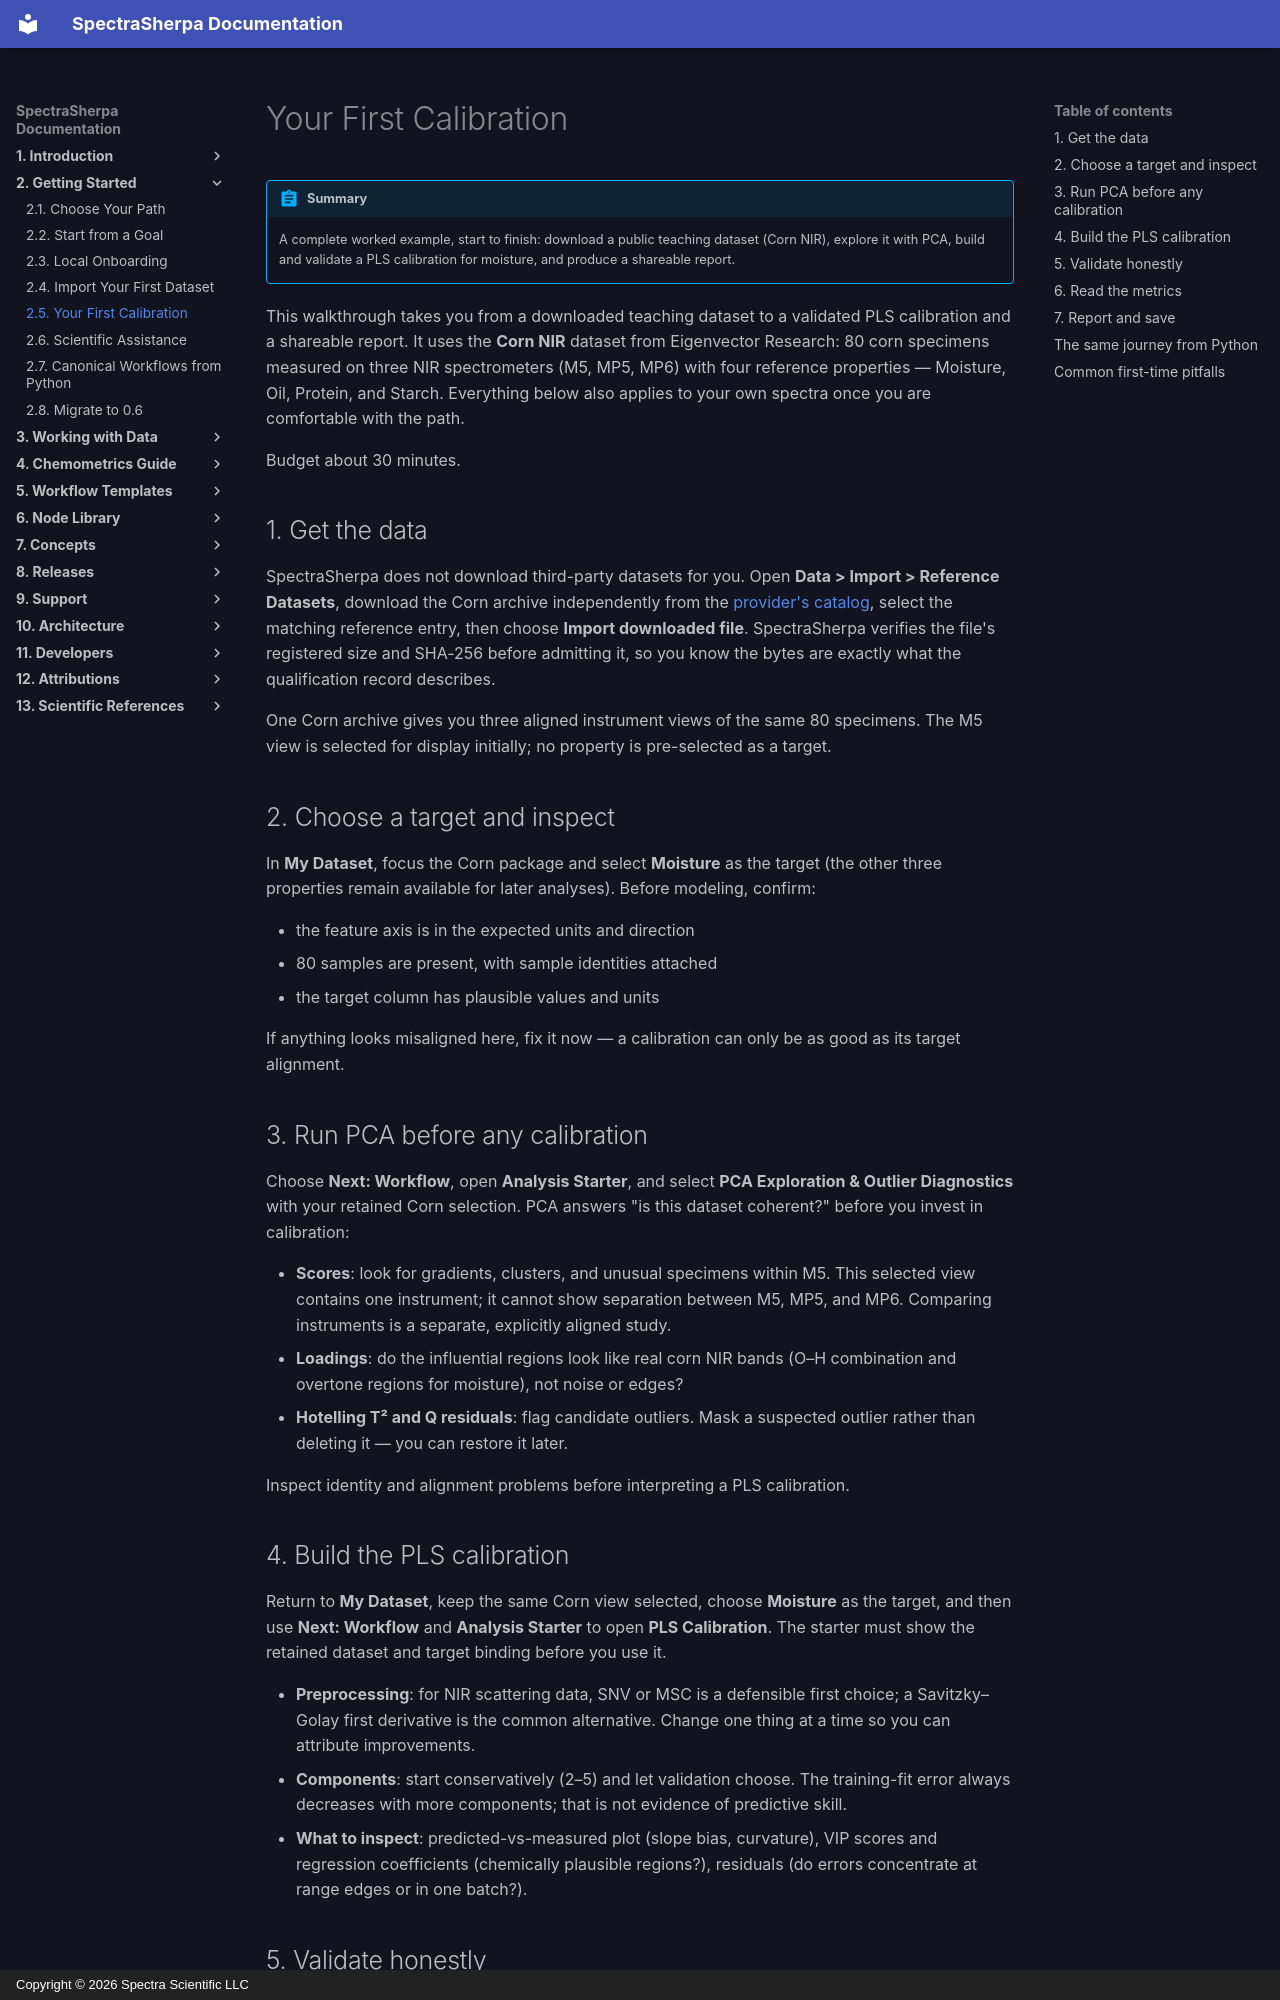

repository: Spectra-Scientific-LLC/Spectra-Sherpa · page: onboarding/first-calibration/index.html · generator: mkdocs · copyright: Copyright © 2026 Spectra Scientific LLC

# Your First Calibration

!!! abstract "Summary"
    A complete worked example, start to finish: download a public teaching dataset (Corn NIR), explore it with PCA, build and validate a PLS calibration for moisture, and produce a shareable report.

This walkthrough takes you from a downloaded teaching dataset to a validated
PLS calibration and a shareable report. It uses the **Corn NIR** dataset from
Eigenvector Research: 80 corn specimens measured on three NIR spectrometers
(M5, MP5, MP6) with four reference properties — Moisture, Oil, Protein, and
Starch. Everything below also applies to your own spectra once you are
comfortable with the path.

Budget about 30 minutes.

## 1. Get the data

SpectraSherpa does not download third-party datasets for you. Open **Data >
Import > Reference Datasets**, download the Corn archive independently from
the [provider's catalog](https://eigenvector.com/resources/data-sets/), select
the matching reference entry, then choose **Import downloaded file**.
SpectraSherpa verifies the file's registered size and
SHA-256 before admitting it, so you know the bytes are exactly what the
qualification record describes.

One Corn archive gives you three aligned instrument views of the same 80
specimens. The M5 view is selected for display initially; no property is
pre-selected as a target.

## 2. Choose a target and inspect

In **My Dataset**, focus the Corn package and select **Moisture** as the
target (the other three properties remain available for later analyses).
Before modeling, confirm:

- the feature axis is in the expected units and direction
- 80 samples are present, with sample identities attached
- the target column has plausible values and units

If anything looks misaligned here, fix it now — a calibration can only be as
good as its target alignment.

## 3. Run PCA before any calibration

Choose **Next: Workflow**, open **Analysis Starter**, and select **PCA
Exploration & Outlier Diagnostics** with your retained Corn selection. PCA
answers "is this dataset coherent?" before you invest in calibration:

- **Scores**: look for gradients, clusters, and unusual specimens within M5.
  This selected view contains one instrument; it cannot show separation between
  M5, MP5, and MP6. Comparing instruments is a separate, explicitly aligned study.
- **Loadings**: do the influential regions look like real corn NIR bands
  (O–H combination and overtone regions for moisture), not noise or edges?
- **Hotelling T² and Q residuals**: flag candidate outliers. Mask a suspected
  outlier rather than deleting it — you can restore it later.

Inspect identity and alignment problems before interpreting a PLS calibration.

## 4. Build the PLS calibration

Return to **My Dataset**, keep the same Corn view selected, choose **Moisture**
as the target, and then use **Next: Workflow** and **Analysis Starter** to open
**PLS Calibration**. The starter must show the retained dataset and target
binding before you use it.

- **Preprocessing**: for NIR scattering data, SNV or MSC is a defensible first
  choice; a Savitzky–Golay first derivative is the common alternative. Change
  one thing at a time so you can attribute improvements.
- **Components**: start conservatively (2–5) and let validation choose. The
  training-fit error always decreases with more components; that is not
  evidence of predictive skill.
- **What to inspect**: predicted-vs-measured plot (slope bias, curvature),
  VIP scores and regression coefficients (chemically plausible regions?),
  residuals (do errors concentrate at range edges or in one batch?).
